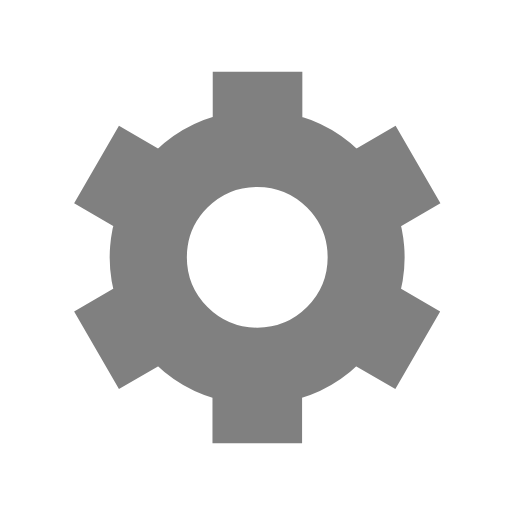
t = 0.00 s
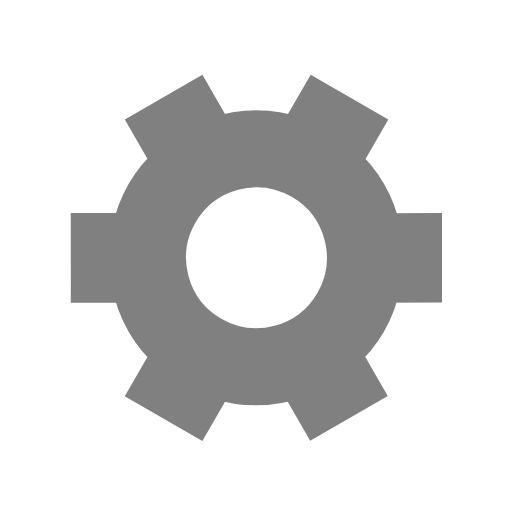
t = 0.50 s
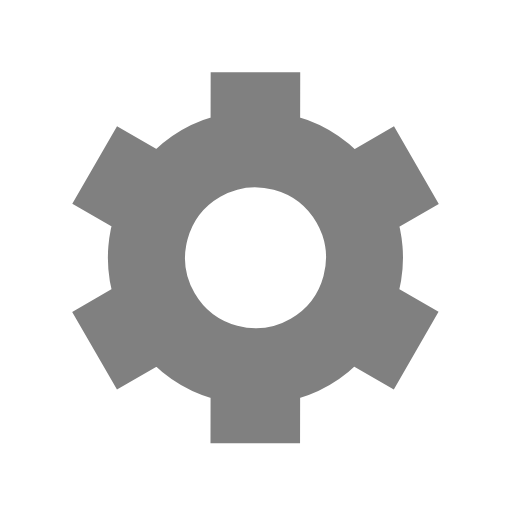
t = 1.00 s
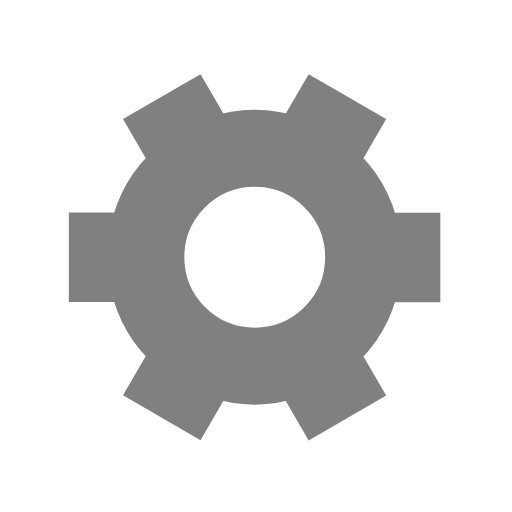
t = 1.50 s

The animated SVG that drew these frames (rendered in a browser with its animation timeline set to each time). Animation: 1 SMIL element (animateTransform=1); one cycle of 2.00 s, repeats indefinitely.

﻿<svg xmlns='http://www.w3.org/2000/svg' viewBox='0 0 200 200'  width="20" height="20"><path fill='#808080' stroke='#808080' stroke-width='15' transform-origin='center' d='m148 84.7 13.8-8-10-17.3-13.8 8a50 50 0 0 0-27.4-15.9v-16h-20v16A50 50 0 0 0 63 67.4l-13.8-8-10 17.3 13.8 8a50 50 0 0 0 0 31.7l-13.8 8 10 17.3 13.8-8a50 50 0 0 0 27.5 15.9v16h20v-16a50 50 0 0 0 27.4-15.9l13.8 8 10-17.3-13.8-8a50 50 0 0 0 0-31.7Zm-47.5 50.8a35 35 0 1 1 0-70 35 35 0 0 1 0 70Z'><animateTransform type='rotate' attributeName='transform' calcMode='spline' dur='2' values='0;120' keyTimes='0;1' keySplines='0 0 1 1' repeatCount='indefinite'></animateTransform></path></svg>



   